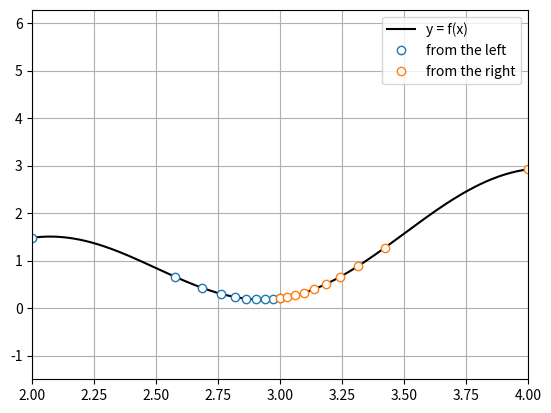

Write the Python code that produced this figure.
import numpy as np
import matplotlib.pyplot as plt

fx = lambda x : np.cos(x * np.pi) + np.log(x) ** 2

exp_factor = 4
g = 1 + 1e-5 - np.linspace(1, 1e-4 ** exp_factor, 10) ** (1 / exp_factor)

left_xs = 3 - g
right_xs = 3 + g

x = np.linspace(1e-5, 2 * np.pi, 1000)
plt.plot(x, fx(x), 'k-', label='y = f(x)')

plt.plot(left_xs, fx(left_xs), 'o', markerfacecolor='w', label='from the left')
plt.plot(right_xs, fx(right_xs), 'o', markerfacecolor='w', label='from the right')

plt.xlim((2, 4))
plt.ylim((-1.5, 2 * np.pi))

plt.grid()
plt.legend()

plt.show()
